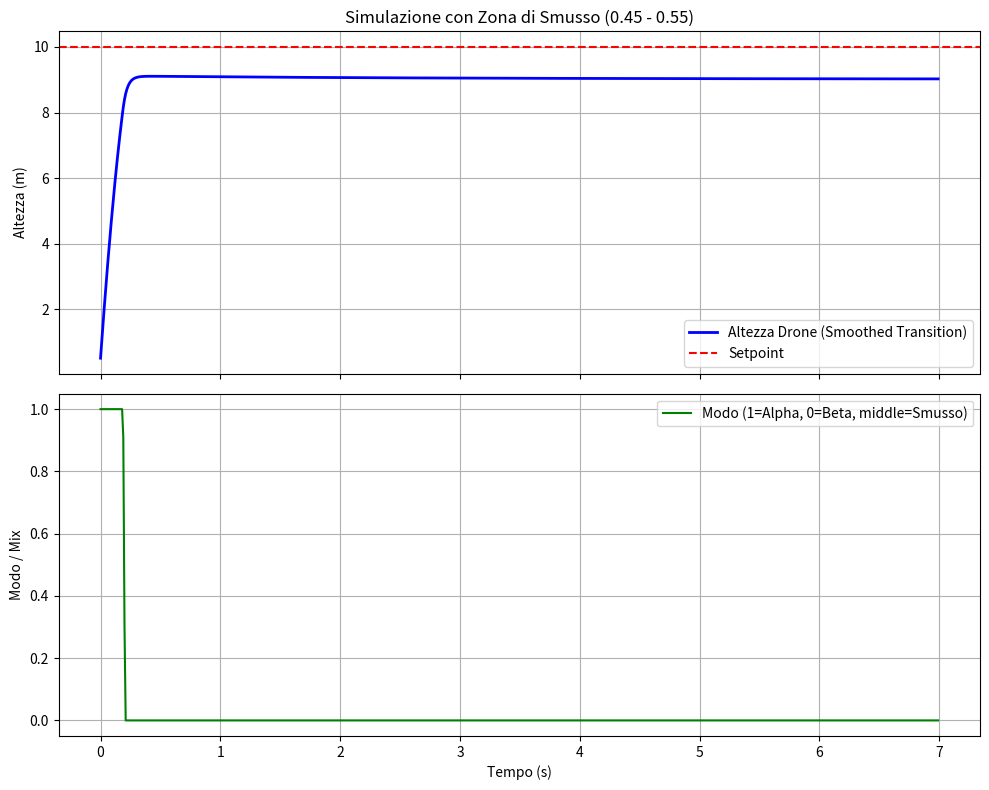

Write Python code to recreate this figure.
import numpy as np
import matplotlib
# Il backend deve essere impostato PRIMA di importare pyplot
matplotlib.use('Agg')
import matplotlib.pyplot as plt

class DualOpposingPD:
    def __init__(self, kp_a, kd_a, kp_b, kd_b, threshold=1.0):
        self.kp_a = kp_a
        self.kd_a = kd_a
        self.kp_b = kp_b
        self.kd_b = kd_b
        self.threshold = threshold
        self.prev_error = 0

    def compute(self, setpoint, measurement, dt):
        error = setpoint - measurement
        derivative = (error - self.prev_error) / dt
        
        # Matrici originali intatte
        out_a = (self.kp_a * error) + (self.kd_a * derivative)
        out_b = (self.kp_b * error) + (self.kd_b * derivative)

        # Calcolo dominanza
        dominance = np.tanh(abs(error) / self.threshold)
        
        # DEFINIZIONE LINEA DI SMUSSO (Transition Zone)
        # Creiamo un corridoio di transizione tra 0.45 e 0.55
        # Sotto 0.45 -> Beta puro
        # Sopra 0.55 -> Alpha puro
        # In mezzo -> Interpolazione lineare
        
        lower_bound = 0.45
        upper_bound = 0.55
        
        if dominance > upper_bound:
            output = out_a
            mode_val = 1.0  # Alpha
        elif dominance < lower_bound:
            output = out_b
            mode_val = 0.0  # Beta
        else:
            # Calcolo il peso locale dentro la zona di smusso (da 0 a 1)
            t = (dominance - lower_bound) / (upper_bound - lower_bound)
            output = (t * out_a) + ((1 - t) * out_b)
            mode_val = t  # Valore intermedio per il grafico

        self.prev_error = error
        return output, mode_val

def simulate():
    dt = 0.01
    t_end = 7.0
    time = np.arange(0, t_end, dt)
    setpoint = 10.0
    current_height = 0.0
    velocity = 0.0
    gravity = 9.81
    mass = 1.0

    dual_pd = DualOpposingPD(kp_a=18.0, kd_a=5.0, kp_b=10.0, kd_b=25.0, threshold=3.5)

    history = []
    modes = []

    for t in time:
        thrust, mode_val = dual_pd.compute(setpoint, current_height, dt)
        acceleration = (thrust / mass) - gravity
        velocity += acceleration * dt
        current_height += velocity * dt
        if current_height < 0:
            current_height = 0
            velocity = 0
        history.append(current_height)
        modes.append(mode_val)

    fig, (ax1, ax2) = plt.subplots(2, 1, figsize=(10, 8), sharex=True)
    ax1.plot(time, history, label='Altezza Drone (Smoothed Transition)', color='b', lw=2)
    ax1.axhline(y=setpoint, color='r', linestyle='--', label='Setpoint')
    ax1.set_ylabel("Altezza (m)")
    ax1.set_title("Simulazione con Zona di Smusso (0.45 - 0.55)")
    ax1.legend()
    ax1.grid(True)
    
    # Ora il grafico dei modi non sarà più solo 0 o 1, ma vedremo la rampa
    ax2.plot(time, modes, label='Modo (1=Alpha, 0=Beta, middle=Smusso)', color='g')
    ax2.set_ylabel("Modo / Mix")
    ax2.set_xlabel("Tempo (s)")
    ax2.grid(True)
    ax2.legend()

    plt.tight_layout()
    plt.savefig('simulation_result.png')
    print("Simulazione completata. Applicata zona di smusso locale per eliminare il chatter.")

if __name__ == "__main__":
    simulate()
